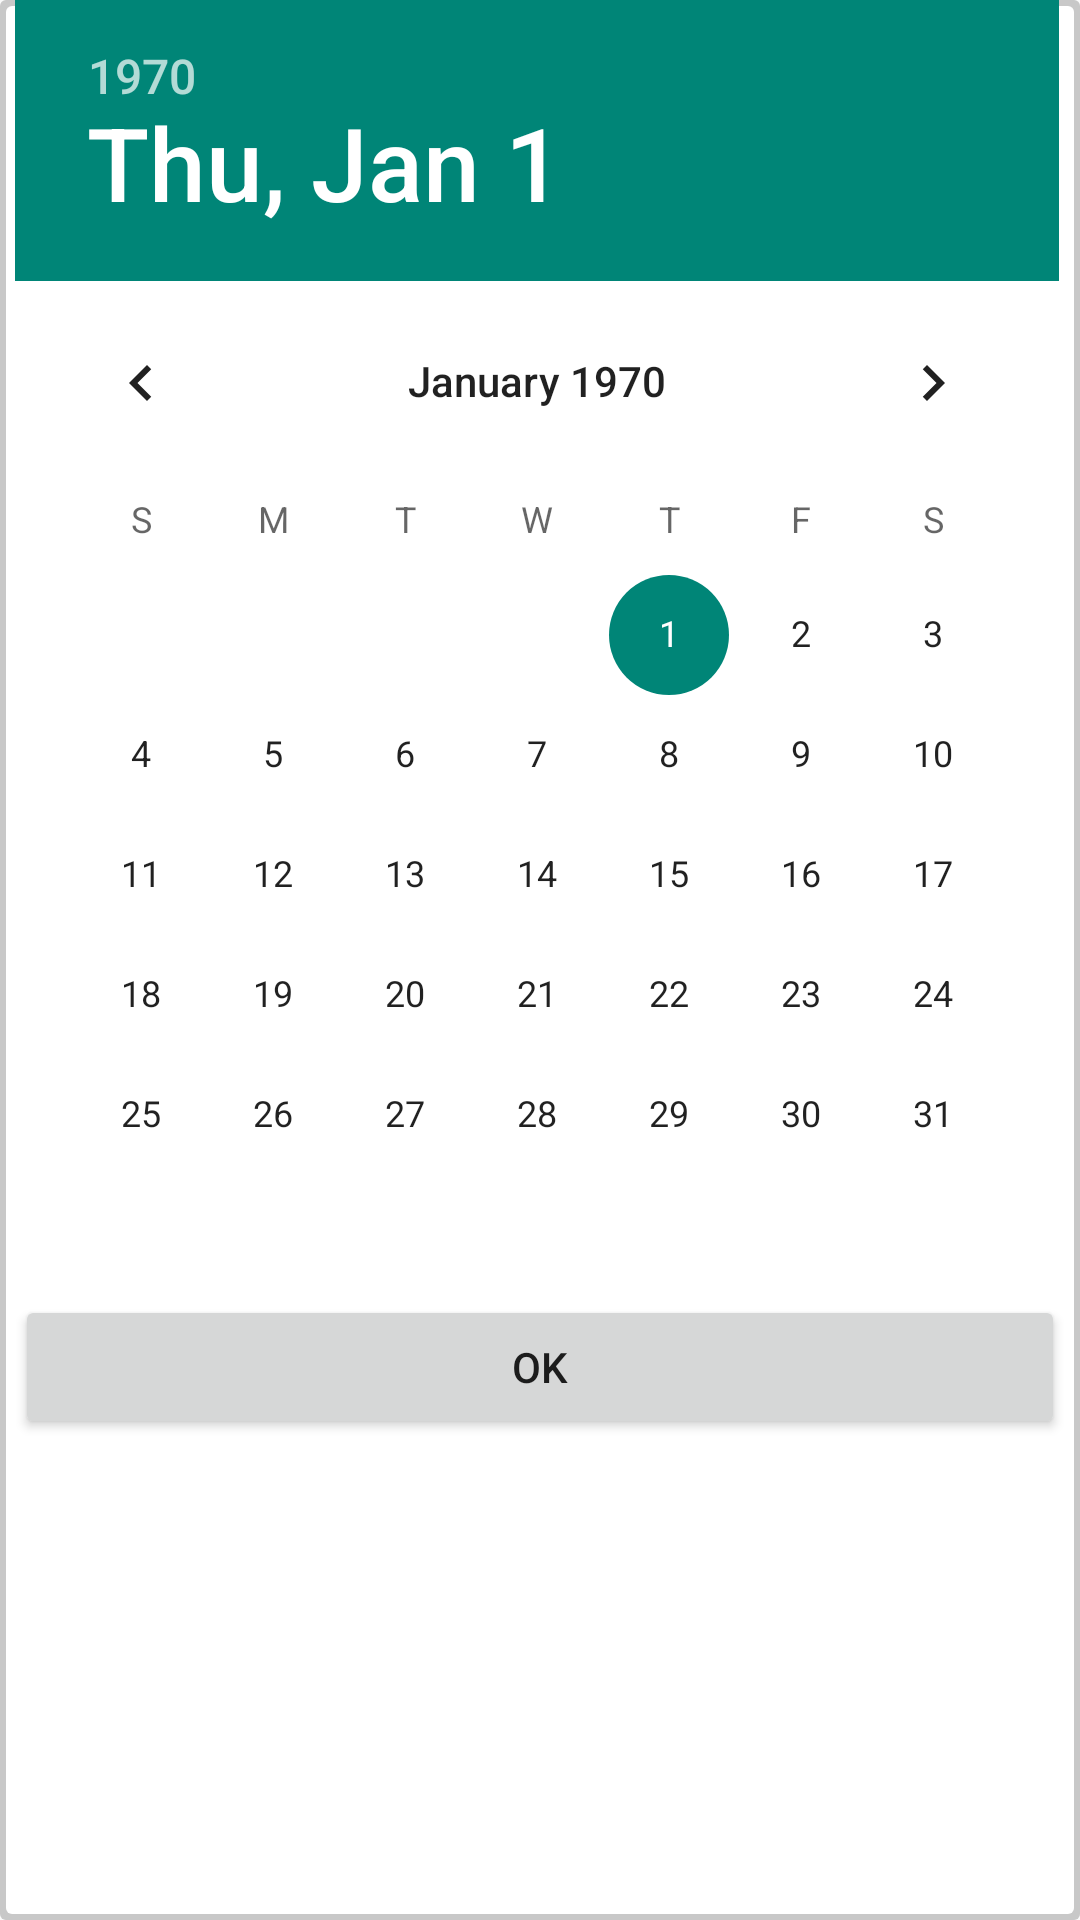

Produce the Android XML layout that renders to this screen, including the resource entries it uses.
<!-- AndroidManifest.xml: application theme Theme.AppCompat.Light.NoActionBar -->
<!-- res/layout/date_picker.xml -->
<?xml version="1.0" encoding="utf-8"?>
<RelativeLayout xmlns:android="http://schemas.android.com/apk/res/android"
    android:layout_width="match_parent"
    android:layout_height="wrap_content"
    android:background="@drawable/popup_back">

    <DatePicker
        android:id="@+id/start_date_picker"
        android:layout_width="350dp"
        android:layout_centerHorizontal="true"
        android:layout_height="wrap_content"
        android:calendarViewShown="true"
        android:spinnersShown="false"
        android:visibility="visible" />
    <Button
        android:id="@+id/start_date_set"
        android:layout_width="350dp"
        android:layout_centerHorizontal="true"
        android:layout_height="wrap_content"
        android:layout_below="@+id/start_date_picker"
        android:text="@string/ok"
        android:visibility="visible" />

</RelativeLayout>
<!-- resources referenced by this layout -->
<resources>
  <!-- drawable popup_back (drawable) -->
  <?xml version="1.0" encoding="utf-8"?>
  <layer-list xmlns:android="http://schemas.android.com/apk/res/android" xmlns:app="http://schemas.android.com/apk/res-auto" xmlns:aapt="http://schemas.android.com/aapt">
      <item>
          <shape android:shape="rectangle">
              <solid android:color="#cabbbbbb"/>
              <corners android:radius="2dp"/>
          </shape>
      </item>
      <item android:left="2dp" android:top="2dp" android:right="2dp" android:bottom="2dp">
          <shape android:shape="rectangle">
              <solid android:color="@android:color/white"/>
              <corners android:radius="2dp"/>
          </shape>
      </item>
  </layer-list>
  <string name="ok">OK</string>
</resources>
